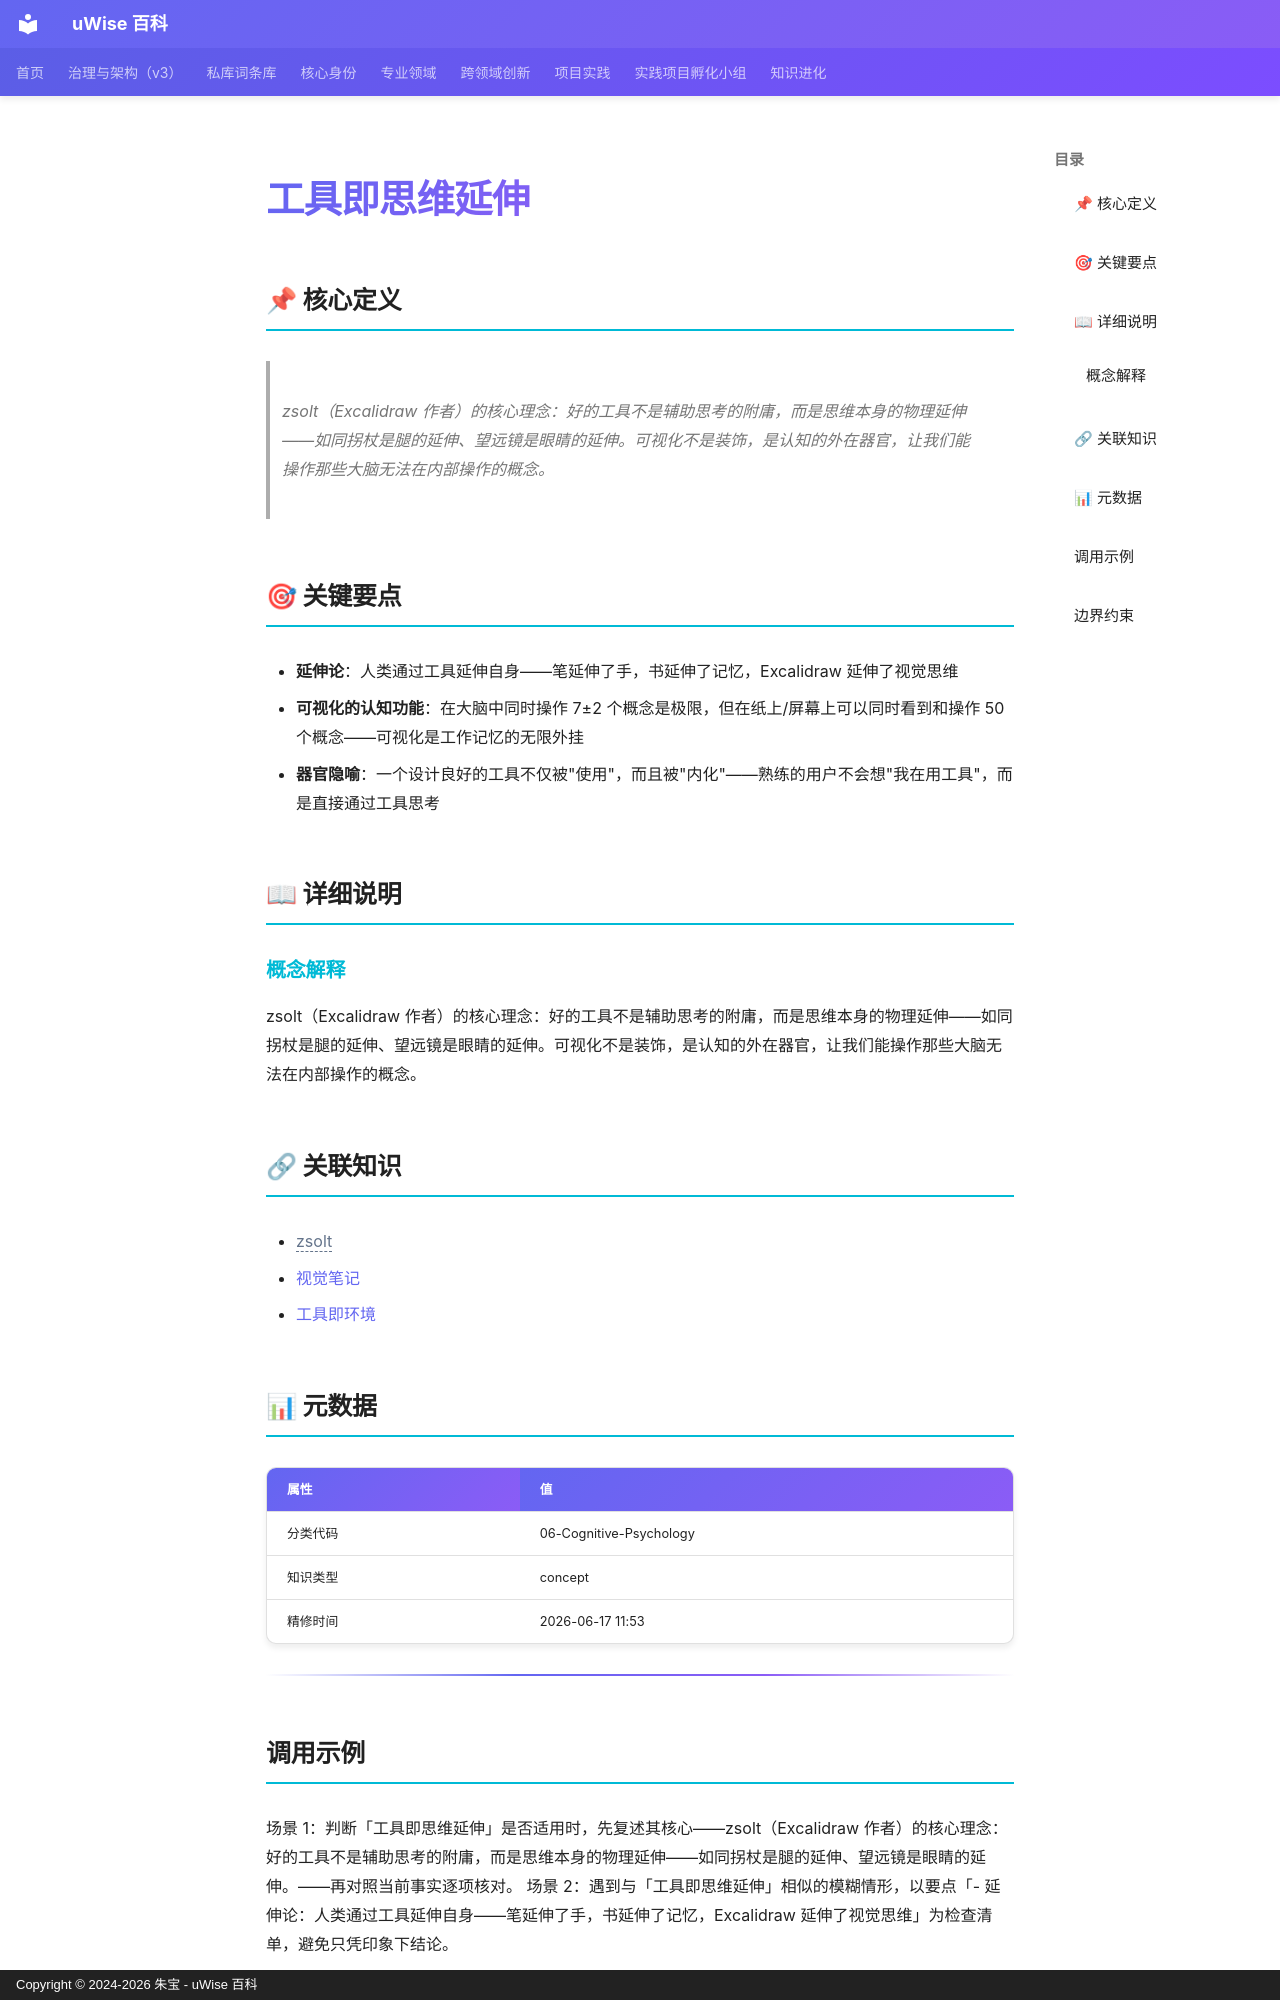

repository: zhubao315/uWise · page: vault-encyclopedia/md-221f4c4b/index.html · generator: mkdocs · copyright: Copyright © 2024-2026 朱宝 - uWise 百科

---
title: "工具即思维延伸"
description: "zsolt（Excalidraw 作者）的核心理念：好的工具不是辅助思考的附庸，而是思维本身的物理延伸——如同拐杖是腿的延伸、望远镜是眼睛的延伸。可视化不是装饰，是认知的外在器官，让我们能操作那些大脑无法在内部操作的概念。"
---

# 工具即思维延伸

## 📌 核心定义

> zsolt（Excalidraw 作者）的核心理念：好的工具不是辅助思考的附庸，而是思维本身的物理延伸——如同拐杖是腿的延伸、望远镜是眼睛的延伸。可视化不是装饰，是认知的外在器官，让我们能操作那些大脑无法在内部操作的概念。

## 🎯 关键要点

- **延伸论**：人类通过工具延伸自身——笔延伸了手，书延伸了记忆，Excalidraw 延伸了视觉思维
- **可视化的认知功能**：在大脑中同时操作 7±2 个概念是极限，但在纸上/屏幕上可以同时看到和操作 50 个概念——可视化是工作记忆的无限外挂
- **器官隐喻**：一个设计良好的工具不仅被"使用"，而且被"内化"——熟练的用户不会想"我在用工具"，而是直接通过工具思考

## 📖 详细说明

### 概念解释
zsolt（Excalidraw 作者）的核心理念：好的工具不是辅助思考的附庸，而是思维本身的物理延伸——如同拐杖是腿的延伸、望远镜是眼睛的延伸。可视化不是装饰，是认知的外在器官，让我们能操作那些大脑无法在内部操作的概念。


## 🔗 关联知识

- <span class="uw-unresolved" data-target="zsolt" title="未解析的双链目标：zsolt">zsolt</span>
- [视觉笔记](../md-009b5f08/)
- [工具即环境](../md-d5a0bb37/)

## 📊 元数据

| 属性 | 值 |
|------|-----|
| 分类代码 | 06-Cognitive-Psychology |
| 知识类型 | concept |
| 精修时间 | 2026-06-17 11:53 |

---

## 调用示例

场景 1：判断「工具即思维延伸」是否适用时，先复述其核心——zsolt（Excalidraw 作者）的核心理念：好的工具不是辅助思考的附庸，而是思维本身的物理延伸——如同拐杖是腿的延伸、望远镜是眼睛的延伸。——再对照当前事实逐项核对。
场景 2：遇到与「工具即思维延伸」相似的模糊情形，以要点「- 延伸论：人类通过工具延伸自身——笔延伸了手，书延伸了记忆，Excalidraw 延伸了视觉思维」为检查清单，避免只凭印象下结论。
